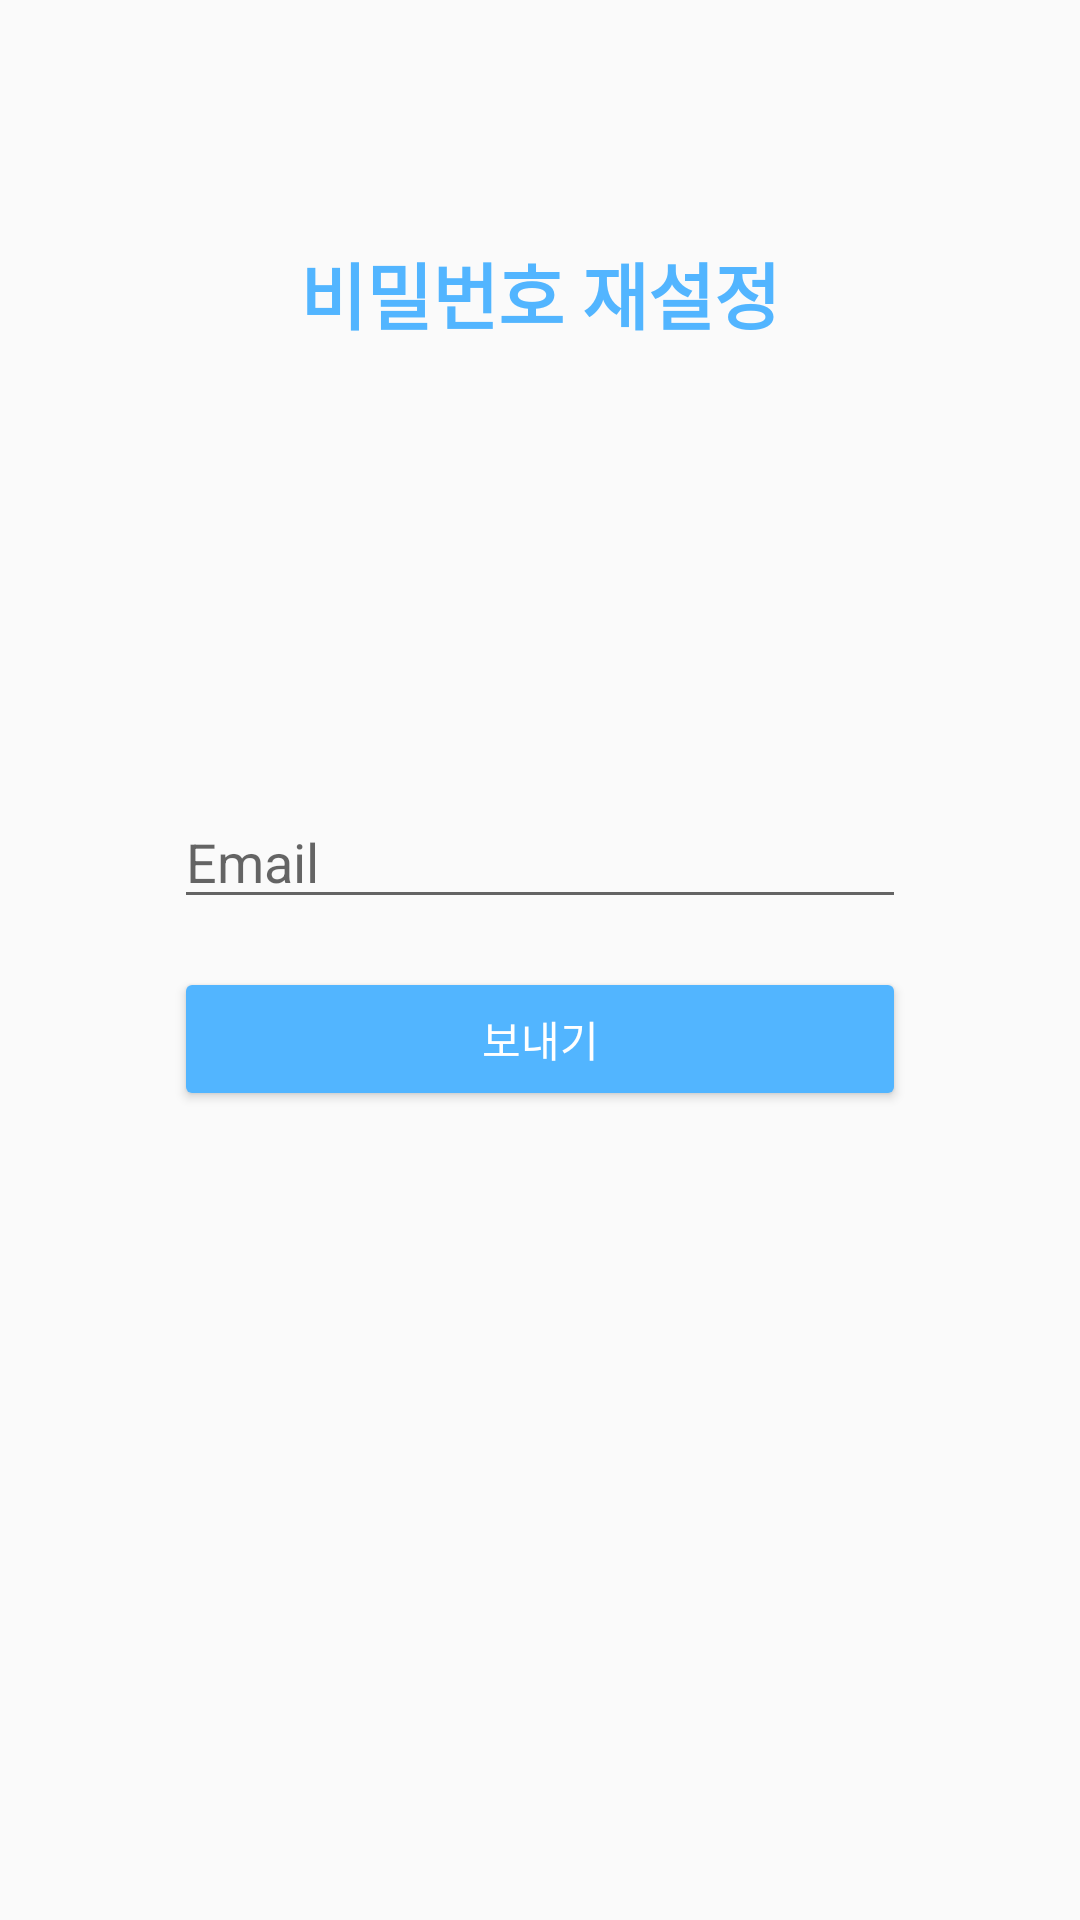

Layout XML and referenced resources for this Android screen:
<!-- AndroidManifest.xml: application theme Theme.AppCompat.Light.NoActionBar -->
<!-- res/layout/activity_password_reset.xml -->
<?xml version="1.0" encoding="utf-8"?>
<androidx.constraintlayout.widget.ConstraintLayout xmlns:android="http://schemas.android.com/apk/res/android"
    xmlns:app="http://schemas.android.com/apk/res-auto"
    xmlns:tools="http://schemas.android.com/tools"
    android:layout_width="match_parent"
    android:layout_height="match_parent"
    tools:context=".RegisterActivity">


    <TextView
        android:id="@+id/textView"
        android:layout_width="0dp"
        android:layout_height="wrap_content"
        android:layout_marginStart="8dp"
        android:layout_marginTop="80dp"
        android:layout_marginEnd="8dp"
        android:gravity="center"
        android:textSize="24sp"
        android:textStyle="bold"
        android:textColor="#52B5FF"
        android:text="비밀번호 재설정"
        app:layout_constraintEnd_toEndOf="parent"
        app:layout_constraintStart_toStartOf="parent"
        app:layout_constraintTop_toTopOf="parent" />


    <EditText
        android:id="@+id/et_name"
        android:layout_width="0dp"
        android:layout_height="wrap_content"
        android:layout_marginStart="50dp"
        android:layout_marginTop="150dp"
        android:layout_marginEnd="50dp"
        android:ems="10"
        android:hint="Email"
        android:inputType="textEmailAddress"
        app:layout_constraintEnd_toEndOf="@+id/textView"
        app:layout_constraintHorizontal_bias="0.0"
        app:layout_constraintStart_toStartOf="@+id/textView"
        app:layout_constraintTop_toBottomOf="@+id/textView" />

    <Button
        android:id="@+id/btn_send"
        android:layout_width="0dp"
        android:layout_height="wrap_content"
        android:layout_marginTop="16dp"
        android:text="보내기"
        app:layout_constraintEnd_toEndOf="@+id/et_name"
        app:layout_constraintStart_toStartOf="@+id/et_name"
        app:layout_constraintTop_toBottomOf="@+id/et_name"
        android:backgroundTint="#52B5FF"
        android:textColor="#fff"/>


</androidx.constraintlayout.widget.ConstraintLayout>
<!-- resources referenced by this layout -->
<resources>

</resources>
